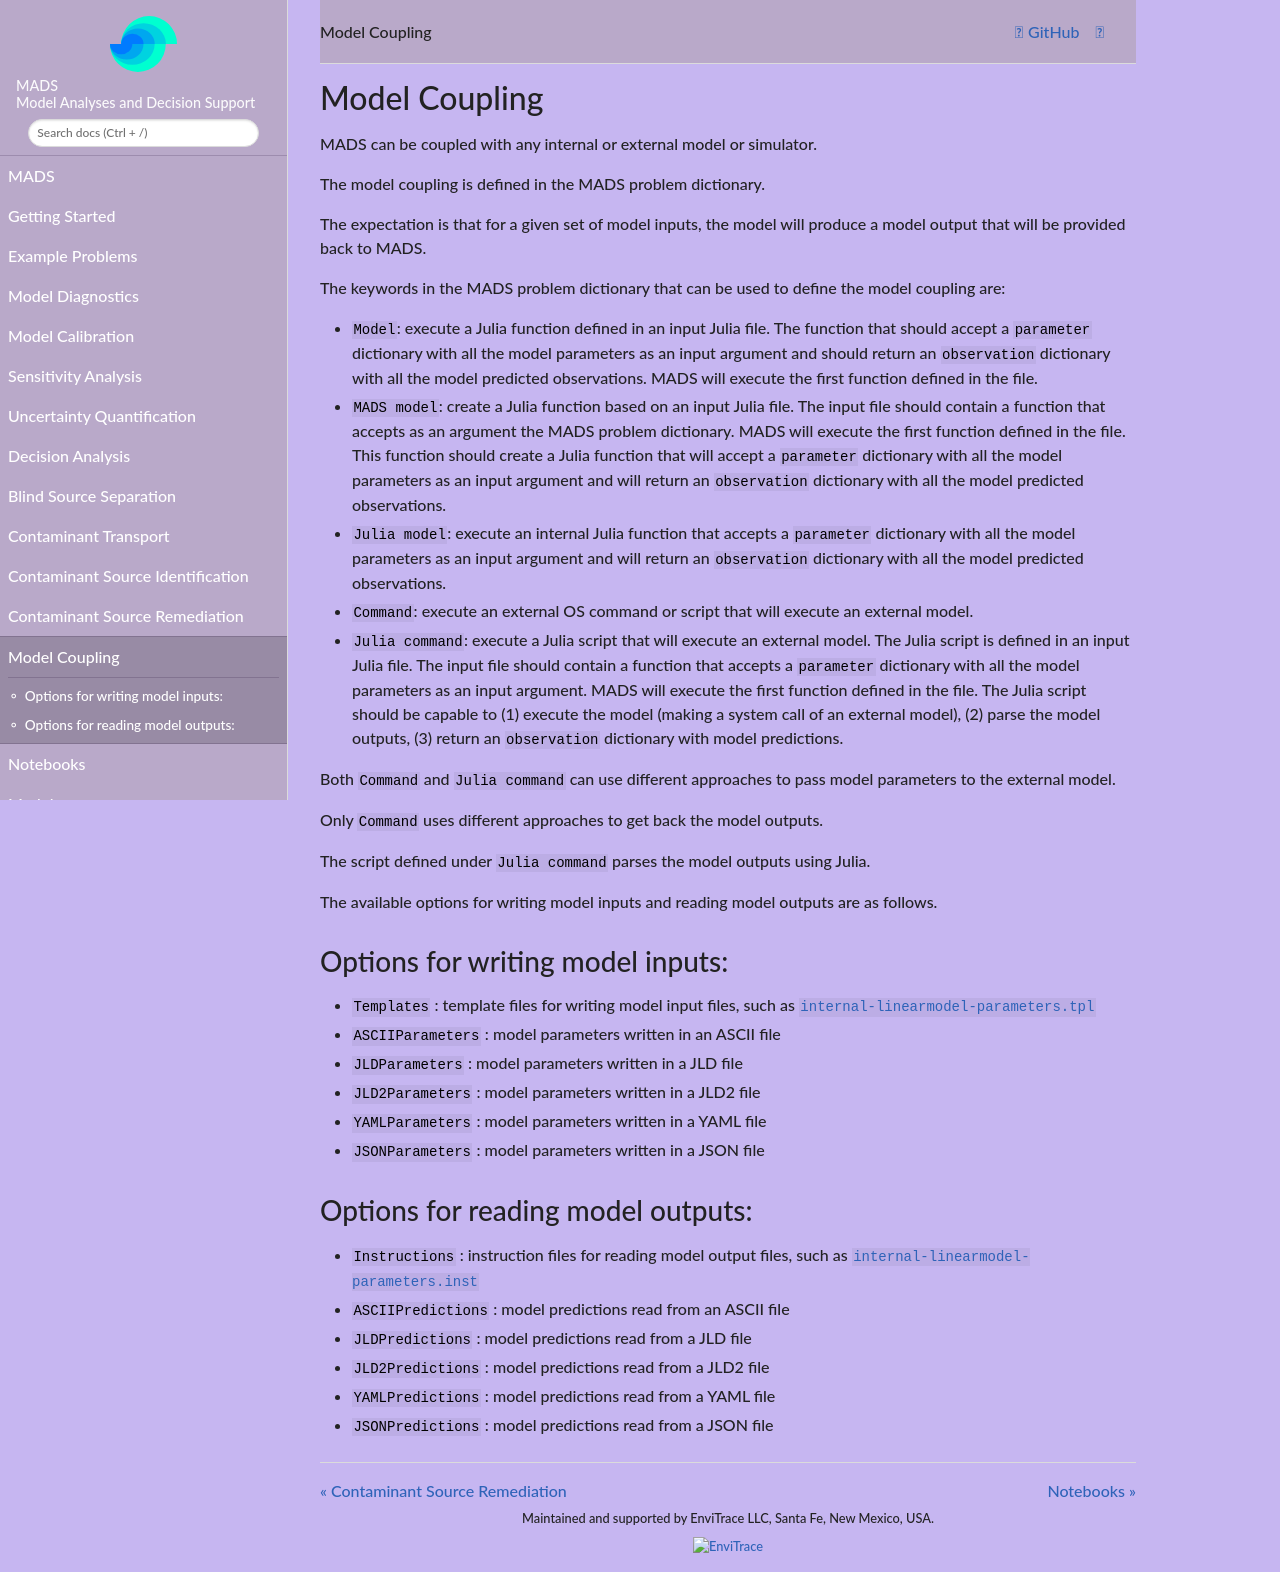

repository: madsjulia/Mads.jl · page: dev/Model_Coupling.html · generator: mkdocs

# Model Coupling

MADS can be coupled with any internal or external model.

The model coupling is defined in the MADS problem dictionary.

The expectation is that for a given set of model inputs, the model will produce a model output that will be provided to MADS.

The fields in the MADS problem dictionary that can be used to define the model coupling are:

- `Model` : execute a Julia function defined in an input Julia file. The function that should accept a `parameter` dictionary with all the model parameters as an input argument and should return an `observation` dictionary with all the model predicted observations. MADS will execute the first function defined in the file.
- `MADS model` : create a Julia function based on an input Julia file. The input file should contain a function that accepts as an argument the MADS problem dictionary. MADS will execute the first function defined in the file. This function should create a Julia function that will accept a `parameter` dictionary with all the model parameters as an input argument and will return an `observation` dictionary with all the model predicted observations.
- `Julia model` : execute an internal Julia function that accepts a `parameter` dictionary with all the model parameters as an input argument and will return an `observation` dictionary with all the model predicted observations.
- `Command` : execute an external UNIX command or script that will execute an external model.
- `Julia command` : execute a Julia script that will execute an external model. The Julia script is defined in an input Julia file. The input file should contain a function that accepts a `parameter` dictionary with all the model parameters as an input argument; MADS will execute the first function defined in the file. The Julia script should be capable to (1) execute the model (making a system call of an external model), (2) parse the model outputs, (3) return an `observation` dictionary with model predictions.

Both `Command` and `Julia command` can use different approaches to pass model parameters to the external model.

Only `Command` uses different approaches to get back the model outputs. The script defined under `Julia command` parses the model outputs using Julia.

Both `Command` and `Julia command` can use different approaches to pass model parameters to the external model.

Only `Command` uses different approaches to get back the model outputs.

The script defined under `Julia command` parses the model outputs using Julia.

The available options for writing model inputs and reading model outputs are as follows.

## Options for writing model inputs:

- `Templates` : template files for writing model input files as defined at http://mads.lanl.gov
- `ASCIIParameters` : model parameters written in a ASCII file
- `JLDParameters` : model parameters written in a JLD file
- `YAMLParameters` : model parameters written in a YAML file
- `JSONParameters` : model parameters written in a JSON file

## Options for reading model outputs:

- `Instructions` : instruction files for reading model output files as defined at http://mads.lanl.gov
- `ASCIIPredictions` : model predictions read from a ASCII file
- `JLDPredictions` : model predictions read from a JLD file
- `YAMLPredictions` : model predictions read from a YAML file
- `JSONPredictions` : model predictions read from a JSON file
